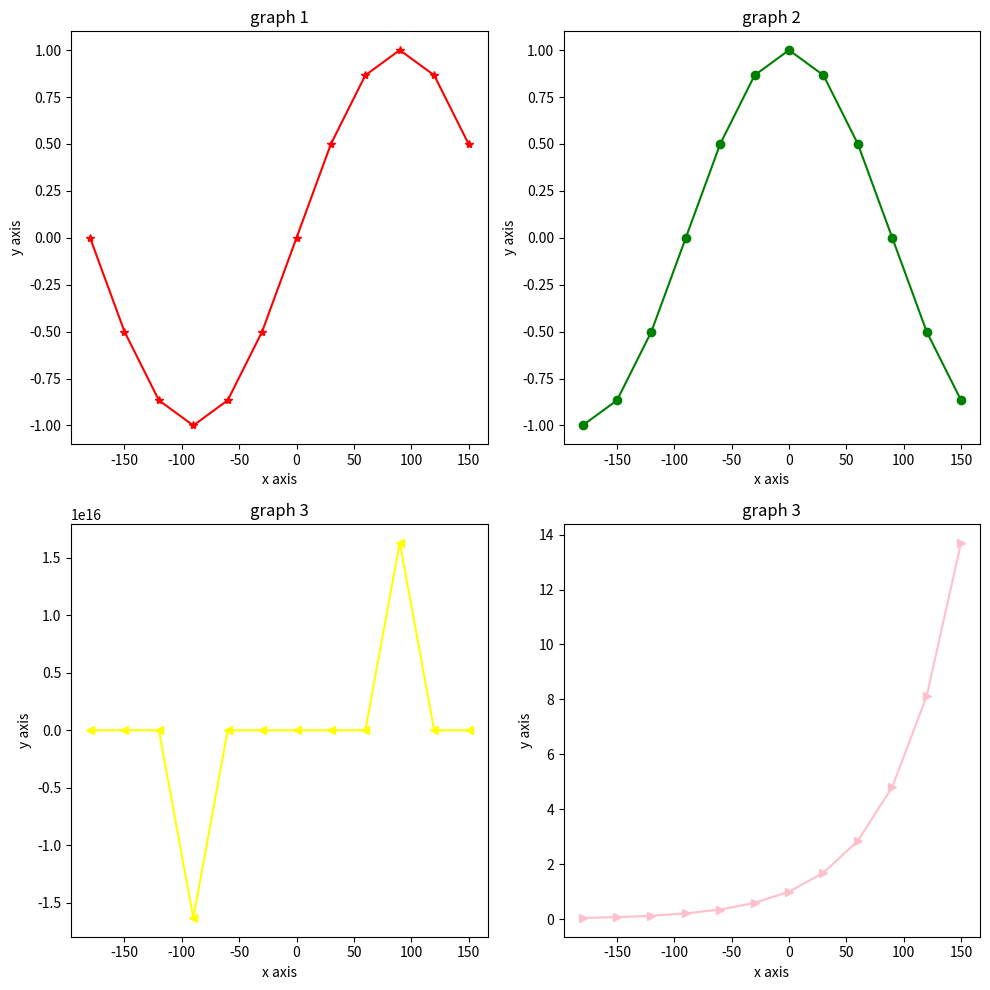

The matplotlib source for this figure:
import matplotlib.pyplot as plt 
import math



def tan_deg(x):
    angle_rad = math.radians(x)
    return math.tan(angle_rad)



x = [i for i in range(-180,180,30)]
y1 = [math.sin(math.radians(i)) for i in x]
y2 = [math.cos(math.radians(i)) for i in x]
y3 = [math.tan(math.radians(i)) for i in x]
y4 = [math.exp(math.radians(i)) for i in x]

fig,axes= plt.subplots(2,2,figsize=(10,10))
(ax1 ,ax2),(ax3,ax4) = axes
ax1.plot(x,y1,marker = "*",color="red")

ax1.set_title("graph 1")
ax1.set_xlabel("x axis")
ax1.set_ylabel("y axis")

ax2.plot(x,y2,marker = "o",color="green")
ax2.set_title("graph 2")
ax2.set_xlabel("x axis")
ax2.set_ylabel("y axis")

ax3.plot(x,y3,marker = "<",color="yellow")
ax3.set_title("graph 3")
ax3.set_xlabel("x axis")
ax3.set_ylabel("y axis")


ax4.plot(x,y4,marker = ">",color="pink")
ax4.set_title("graph 3")
ax4.set_xlabel("x axis")
ax4.set_ylabel("y axis")
plt.tight_layout()
plt.show()


